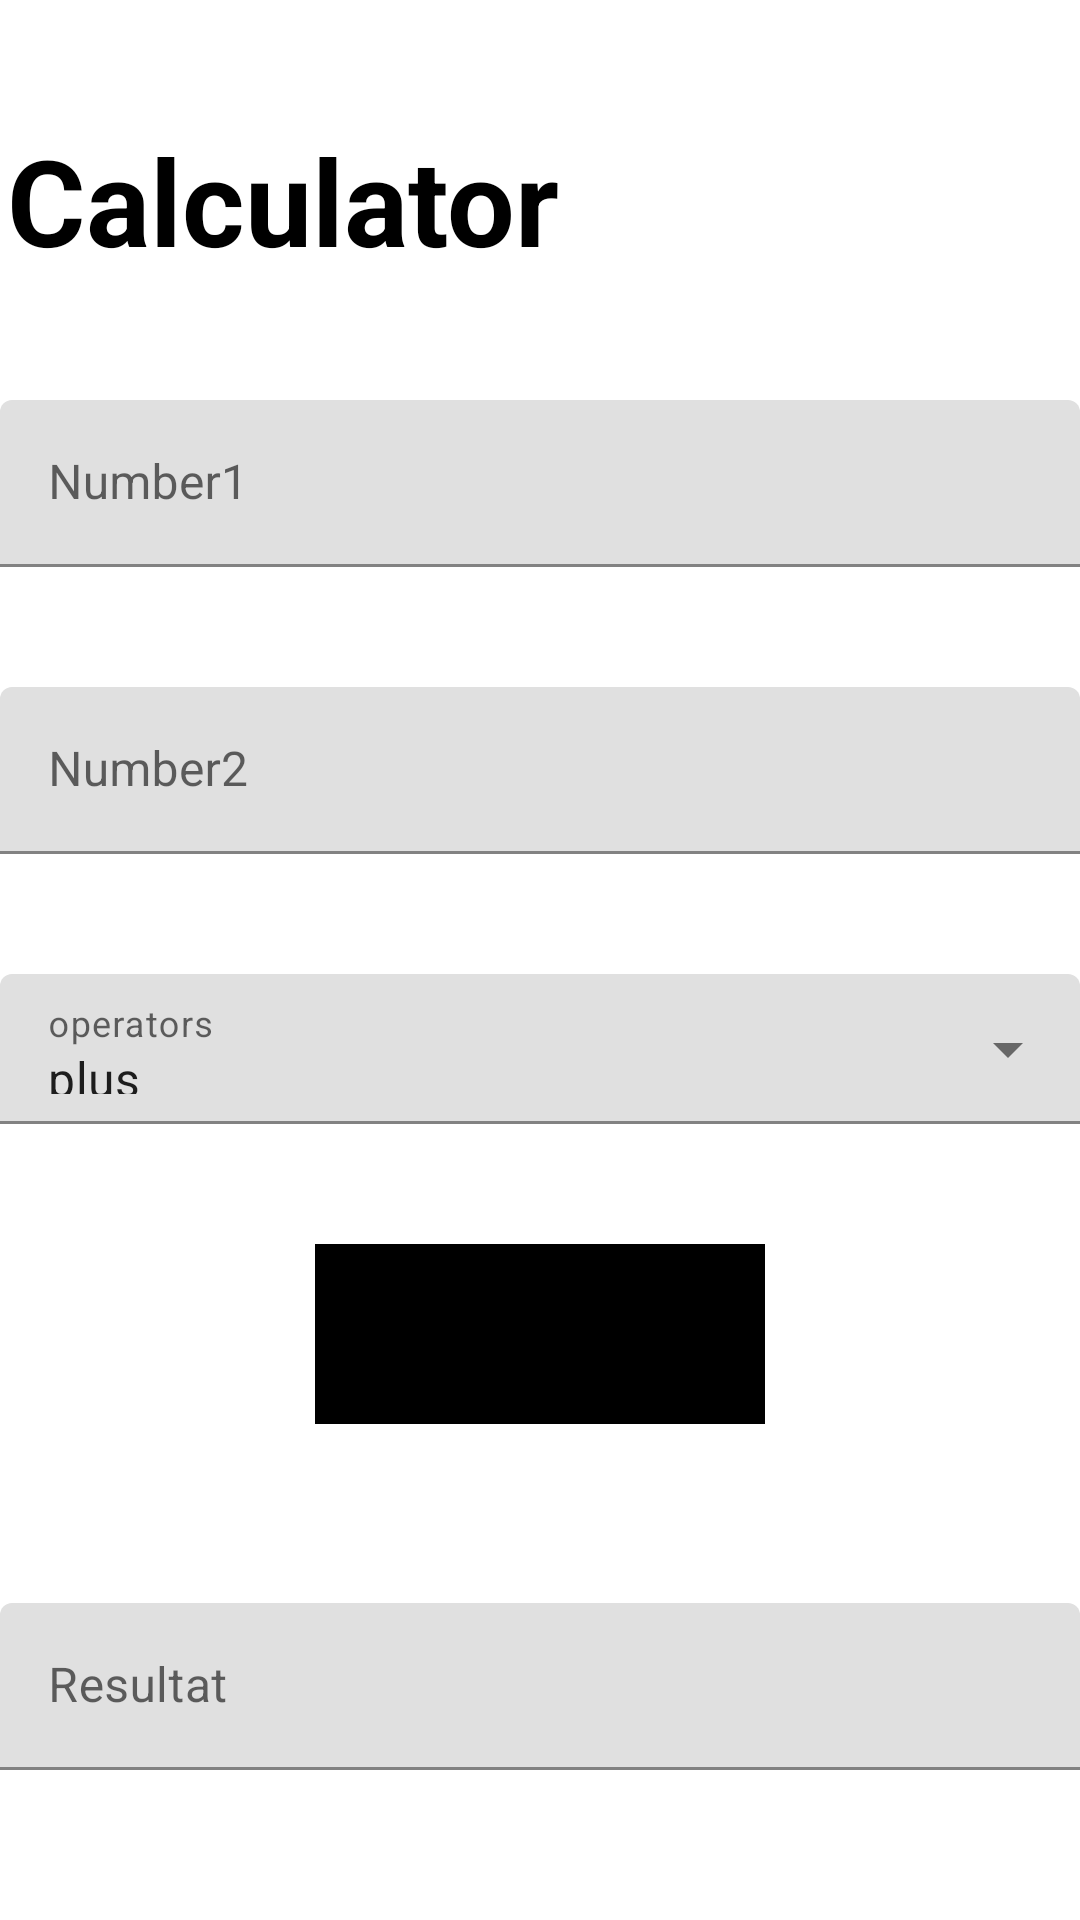

Here is an Android app screen rendered from its layout file. Give the layout XML and the strings, colors and styles it references.
<!-- AndroidManifest.xml: application theme Theme.SimpleCalculator -->
<!-- res/layout/activity_main.xml -->
<?xml version="1.0" encoding="utf-8"?>
<androidx.constraintlayout.widget.ConstraintLayout xmlns:android="http://schemas.android.com/apk/res/android"
    xmlns:app="http://schemas.android.com/apk/res-auto"
    xmlns:tools="http://schemas.android.com/tools"
    android:layout_width="match_parent"
    android:layout_height="match_parent"
    tools:context=".MainActivity"
    android:background="@color/yellow"

    >
    <Toolbar
        android:layout_width="match_parent"
        android:layout_height="50dp"
        app:layout_constraintTop_toTopOf="parent"
        app:layout_constraintStart_toStartOf="parent"
        app:layout_constraintEnd_toEndOf="parent"
        android:layout_marginTop="40dp"
        android:id="@+id/tolbar"/>

    <TextView
        android:id="@+id/titre"
        android:layout_width="wrap_content"
        android:layout_height="wrap_content"
        android:layout_marginTop="40dp"
        android:text="@string/titre"
        android:textSize="40sp"
        android:textStyle="bold"
        app:layout_constraintEnd_toStartOf="@+id/guideline"
        app:layout_constraintHorizontal_bias="0.615"
        app:layout_constraintStart_toStartOf="parent"
        app:layout_constraintTop_toTopOf="parent"
        android:textColor="@color/black"/>

    <androidx.constraintlayout.widget.Guideline
        android:id="@+id/guideline"
        android:layout_width="wrap_content"
        android:layout_height="wrap_content"
        android:orientation="vertical"
        app:layout_constraintGuide_begin="188dp" />
    <com.google.android.material.textfield.TextInputLayout
        android:layout_width="match_parent"
        android:layout_height="wrap_content"
        app:layout_constraintTop_toBottomOf="@id/titre"
        app:layout_constraintStart_toStartOf="parent"
        app:layout_constraintEnd_toEndOf="parent"
        android:layout_marginTop="40dp"
        style="@style/ThemeOverlay.Material3.TextInputEditText.OutlinedBox"
        android:id="@+id/edt1"
        android:hint="@string/et1"
        >
        <com.google.android.material.textfield.TextInputEditText
            android:layout_width="match_parent"
            android:layout_height="match_parent"
            android:id="@+id/entre1"
            />
    </com.google.android.material.textfield.TextInputLayout>
    <com.google.android.material.textfield.TextInputLayout
        android:layout_width="match_parent"
        android:layout_height="wrap_content"
        app:layout_constraintTop_toBottomOf="@id/edt1"
        app:layout_constraintStart_toStartOf="parent"
        app:layout_constraintEnd_toEndOf="parent"
        android:layout_marginTop="40dp"
        style="@style/ThemeOverlay.Material3.TextInputEditText.OutlinedBox"
        android:id="@+id/edt2"
        android:hint="@string/et2">
        <com.google.android.material.textfield.TextInputEditText
            android:layout_width="match_parent"
            android:layout_height="match_parent"
            android:id="@+id/entre2"
            />

    </com.google.android.material.textfield.TextInputLayout>

    <com.google.android.material.textfield.TextInputLayout
        style="@style/Widget.MaterialComponents.TextInputLayout.FilledBox.ExposedDropdownMenu"        android:layout_width="match_parent"
        android:layout_height="50dp"
        app:layout_constraintTop_toBottomOf="@id/edt2"
        app:layout_constraintStart_toStartOf="parent"
        app:layout_constraintEnd_toEndOf="parent"
        android:layout_marginTop="40dp"
        android:id="@+id/dropdown_menu"
        android:hint="@string/operators"
        >
        <AutoCompleteTextView
            android:layout_width="match_parent"
            android:layout_height="match_parent"
            android:id="@+id/categorie"
            android:inputType="none"
            android:text="plus"/>
    </com.google.android.material.textfield.TextInputLayout>
    <Button
        android:layout_width="150dp"
        android:layout_height="60dp"
        android:id="@+id/btn"
        app:layout_constraintTop_toBottomOf="@id/dropdown_menu"
        app:layout_constraintStart_toStartOf="parent"
        app:layout_constraintEnd_toEndOf="parent"
        android:layout_marginTop="40dp"
        android:text="@string/btn"
        android:textStyle="bold"
        android:textSize="18sp"
        android:backgroundTint="@color/black"
        android:textColor="@color/yellow"
        />
    <com.google.android.material.textfield.TextInputLayout
        android:layout_width="match_parent"
        android:layout_height="wrap_content"
        app:layout_constraintStart_toStartOf="parent"
        app:layout_constraintEnd_toEndOf="parent"
        app:layout_constraintBottom_toBottomOf="parent"
        android:layout_marginBottom="50dp"
        style="@style/ThemeOverlay.Material3.TextInputEditText.OutlinedBox"
        android:id="@+id/edt3"
        android:hint="@string/res">
        <com.google.android.material.textfield.TextInputEditText
            android:layout_width="match_parent"
            android:layout_height="match_parent"
            android:inputType="none"
            android:id="@+id/sortie"
            />
    </com.google.android.material.textfield.TextInputLayout>


</androidx.constraintlayout.widget.ConstraintLayout>
<!-- resources referenced by this layout -->
<resources>
  <string name="btn">Calculer</string>
  <string name="et1">Number1</string>
  <string name="et2">Number2</string>
  <string name="operators">operators</string>
  <string name="res">Resultat</string>
  <string name="titre">Calculator</string>
  <style name="Theme.SimpleCalculator" parent="Theme.MaterialComponents.DayNight.NoActionBar">
          
          <item name="colorPrimary">@color/purple_500</item>
          <item name="colorPrimaryVariant">@color/purple_700</item>
          <item name="colorOnPrimary">@color/white</item>
          
          <item name="colorSecondary">@color/teal_200</item>
          <item name="colorSecondaryVariant">@color/teal_700</item>
          <item name="colorOnSecondary">@color/black</item>
          
          <item name="android:statusBarColor">?attr/colorPrimaryVariant</item>
          
      </style>
  <!-- not gathered from this repository: default colours our renderer supplied (Android Studio template values) -->
  <color name="purple_500">#FF6200EE</color>
  <color name="purple_700">#FF3700B3</color>
  <color name="teal_200">#FF03DAC5</color>
  <color name="teal_700">#FF018786</color>
  <color name="black">#FF000000</color>
  <color name="white">#FFFFFFFF</color>
</resources>
